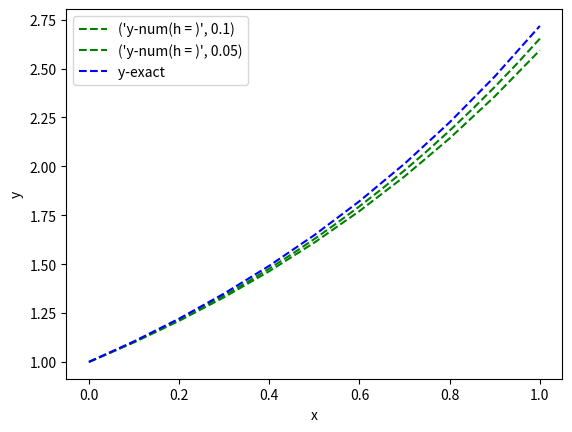

Python code for this plot:
#!/usr/bin/env python
# coding: utf-8

import numpy as np
import pandas as pd
import math
from matplotlib import pyplot as plt

# initializing variables acc to given initial value y(0)=1
x_initial = 0
y_initial = 1
n = 0 # iterator 


# the following function simply returns y, because in this question
# we have y' = y
def function(x, y):
    return y;


#after manually solving the DE, y' = y, we get y = e^x, hence we will write a 
#function that returns the value of e^x, by inputting x
def expo(x):
    return math.exp(x)



# a function that returns the value of y, at the last iteration, using Euler's Method
def eulersCalculation(h_value):
    print("  ***  For h = ", h_value, "  ***  ")
    y_temp = 1
    x_temp = 0
    h1=0
    
    list_x_values = [] #initializing list of x values with initial value of x, we'll append new values inside the loop
    list_y_values = [] #initializing list of y values with initial value of y, we'll append new values inside the loop
    list_iterator = [] #values of the iterator of Euler's Calculation
    list_actual_y_vals = []
    
    iterations = int((1 - x_temp) / h_value)
    
    for n in range(0, iterations+1):     
        y_final = y_temp + h1 * function(x_temp, y_temp)
        x_temp += h1
        round(x_temp, 4)
        y_temp = y_final
        round(y_final, 4)
        h1 = h_value #assigning value of h = 0.1 to it, for all the coming iterations
        
        list_iterator.append(n)
        list_x_values.append(round(x_temp, 4))
        list_y_values.append(round(y_final,4))
        list_actual_y_vals.append(round(expo(round(x_temp, 4)), 4))
        
    df = pd.DataFrame({' x_i  ' : list_x_values, ' y_num  ' : list_y_values, 'y-actual' : list_actual_y_vals})
    print(df)
    
    st = "y-num(h = )", h_value
    
    
    plt.xlabel("x")
    plt.ylabel("y")
    plt.plot(list_x_values,list_y_values ,'g--', label=st)    
    return [list_x_values,list_actual_y_vals]

arr=eulersCalculation(0.1)

eulersCalculation(0.05)

plt.plot(arr[0],arr[1],'b--', label="y-exact ")
plt.legend()


